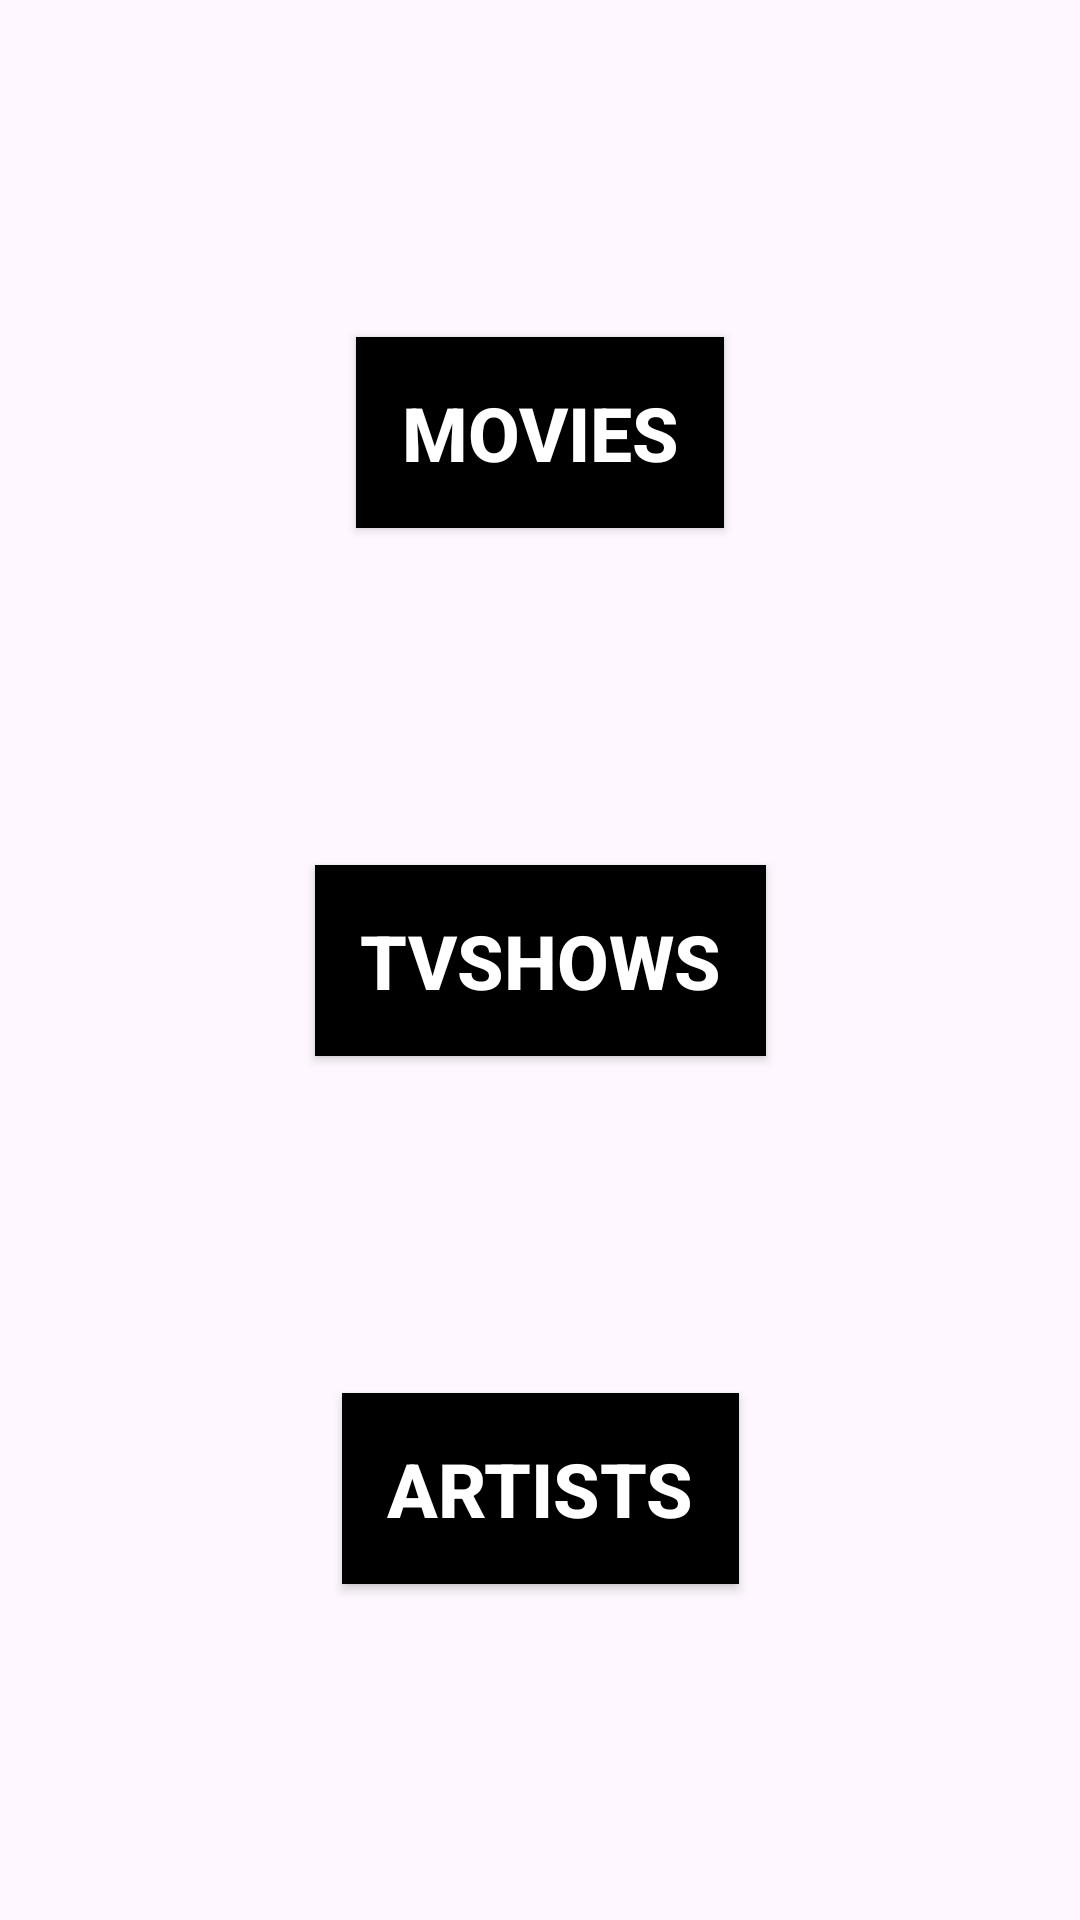

Here is an Android app screen rendered from its layout file. Give the layout XML and the strings, colors and styles it references.
<!-- AndroidManifest.xml: application theme Theme.TMDB_CleanArchitecture -->
<!-- res/layout/activity_home.xml -->
<?xml version="1.0" encoding="utf-8"?>
<layout>
<androidx.constraintlayout.widget.ConstraintLayout xmlns:android="http://schemas.android.com/apk/res/android"
    xmlns:app="http://schemas.android.com/apk/res-auto"
    xmlns:tools="http://schemas.android.com/tools"
    android:id="@+id/main"
    android:layout_width="match_parent"
    android:layout_height="match_parent"
    tools:context=".presentation.HomeActivity">

    <androidx.appcompat.widget.AppCompatButton
        android:id="@+id/movie_button"
        android:layout_width="wrap_content"
        android:layout_height="wrap_content"
        android:text="Movies"
        android:textColor="@color/white"
        android:textSize="25sp"
        android:textStyle="bold"
        android:gravity="center"
        android:padding="15dp"
        android:background="@color/black"
        app:layout_constraintTop_toTopOf="parent"
        app:layout_constraintBottom_toTopOf="@id/tvshow_button"
        app:layout_constraintStart_toStartOf="parent"
        app:layout_constraintEnd_toEndOf="parent"/>

    <androidx.appcompat.widget.AppCompatButton
        android:id="@+id/tvshow_button"
        android:layout_width="wrap_content"
        android:layout_height="wrap_content"
        android:text="TvShows"
        android:textColor="@color/white"
        android:textSize="25sp"
        android:textStyle="bold"
        android:gravity="center"
        android:padding="15dp"
        android:background="@color/black"
        app:layout_constraintTop_toTopOf="parent"
        app:layout_constraintBottom_toBottomOf="parent"
        app:layout_constraintStart_toStartOf="parent"
        app:layout_constraintEnd_toEndOf="parent"/>

    <androidx.appcompat.widget.AppCompatButton
        android:id="@+id/artist_button"
        android:layout_width="wrap_content"
        android:layout_height="wrap_content"
        android:text="Artists"
        android:textColor="@color/white"
        android:textSize="25sp"
        android:textStyle="bold"
        android:gravity="center"
        android:padding="15dp"
        android:background="@color/black"
        app:layout_constraintTop_toBottomOf="@id/tvshow_button"
        app:layout_constraintBottom_toBottomOf="parent"
        app:layout_constraintStart_toStartOf="parent"
        app:layout_constraintEnd_toEndOf="parent"/>
</androidx.constraintlayout.widget.ConstraintLayout>
</layout>
<!-- resources referenced by this layout -->
<resources>
  <style name="Theme.TMDB_CleanArchitecture" parent="Base.Theme.TMDB_CleanArchitecture" />
  <style name="Base.Theme.TMDB_CleanArchitecture" parent="Theme.Material3.DayNight.NoActionBar">
          
          
      </style>
  <!-- not gathered from this repository: default colours our renderer supplied (Android Studio template values) -->
  <color name="black">#FF000000</color>
  <color name="white">#FFFFFFFF</color>
</resources>
